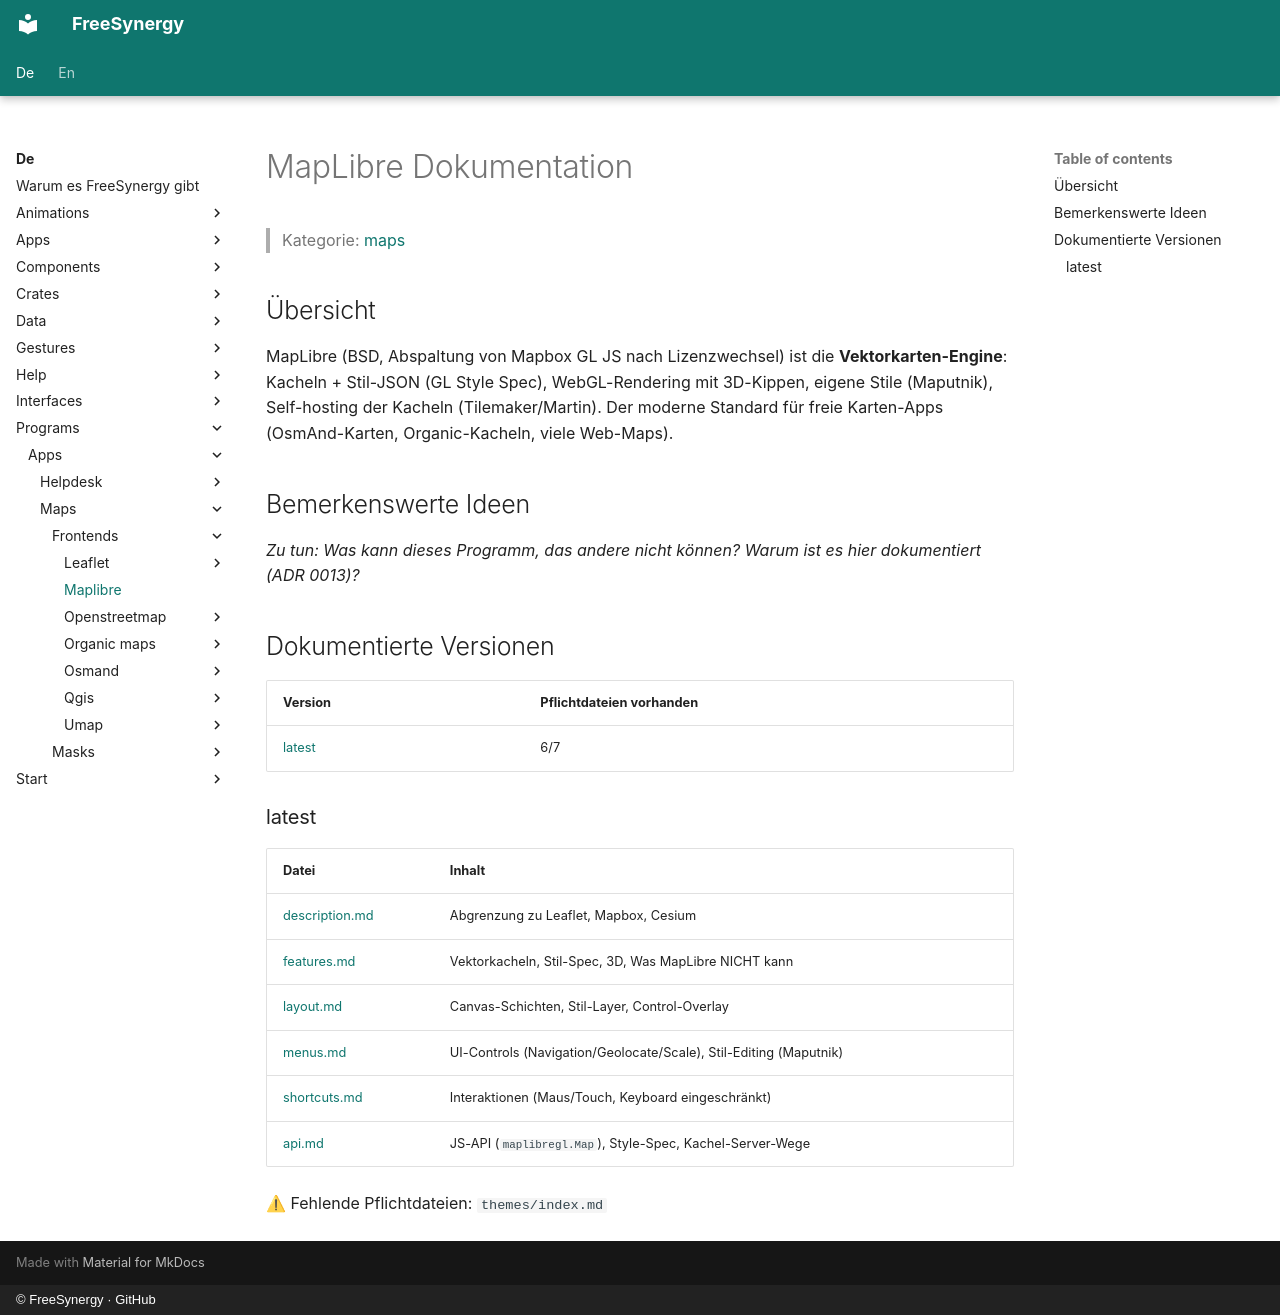

repository: FreeSynergy/fs-documentation · page: de/programs/apps/maps/frontends/maplibre/index.html · generator: mkdocs · copyright: © FreeSynergy · GitHub

# MapLibre Dokumentation

> Kategorie: [maps](../../index.md)

## Übersicht

MapLibre (BSD, Abspaltung von Mapbox GL JS nach Lizenzwechsel) ist die **Vektorkarten-Engine**: Kacheln + Stil-JSON (GL Style Spec), WebGL-Rendering mit 3D-Kippen, eigene Stile (Maputnik), Self-hosting der Kacheln (Tilemaker/Martin). Der moderne Standard für freie Karten-Apps (OsmAnd-Karten, Organic-Kacheln, viele Web-Maps).

## Bemerkenswerte Ideen

_Zu tun: Was kann dieses Programm, das andere nicht können? Warum ist es hier dokumentiert (ADR 0013)?_

## Dokumentierte Versionen

<!-- gen:versions (Spiegel von docs/en; ADR 0011) — edits inside are overwritten -->
| Version | Pflichtdateien vorhanden |
|---------|------------------------|
| [latest](latest/description.md) | 6/7 |

### latest

| Datei | Inhalt |
|------|----------|
| [description.md](latest/description.md) | Abgrenzung zu Leaflet, Mapbox, Cesium |
| [features.md](latest/features.md) | Vektorkacheln, Stil-Spec, 3D, Was MapLibre NICHT kann |
| [layout.md](latest/layout.md) | Canvas-Schichten, Stil-Layer, Control-Overlay |
| [menus.md](latest/menus.md) | UI-Controls (Navigation/Geolocate/Scale), Stil-Editing (Maputnik) |
| [shortcuts.md](latest/shortcuts.md) | Interaktionen (Maus/Touch, Keyboard eingeschränkt) |
| [api.md](latest/api.md) | JS-API (`maplibregl.Map`), Style-Spec, Kachel-Server-Wege |

⚠ Fehlende Pflichtdateien: `themes/index.md`
<!-- /gen:versions -->
